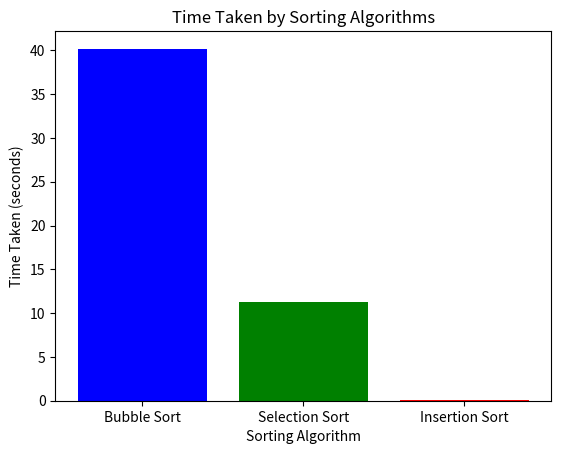

Generate this figure with matplotlib:
import time
import random
import matplotlib.pyplot as plt

def bubble(a):
    start = time.time()
    swap=0
    for i in range(len(a)-1):
        for j in range(len(a)-1-i):
            if(a[j]>a[j+1]):
                t=a[j]
                a[j]=a[j+1]
                a[j+1]=t
                swap+=1
    end = time.time()
    s1=(end-start)  * 10**3
    print("The time of execution of bubble sort is :", s1,"ms")
    print(f"number of  swaps = {swap}")
    return s1

def selection(a):
    start = time.time()
    min=a[0]
    swap=0
    for  i in range(len(a)):
        min=a[i]
        index=i
        for j in range(i+1,len(a)):
            if(a[j]<min):
                min=a[j]
                index=j
        a[i],a[index]=a[index],a[i]
        swap+=1
    end = time.time()
    s1=(end-start) * 10**3
    print("The time of execution of selection sort is :", s1,"ms")
    print(f"number of  swaps = {swap}")
    return s1

def insertion(a):
    swaps = 0
    start = time.time()

    for i in range(1, len(a)):
        key = a[i]
        j = i - 1
        while j >= 0 and key < a[j]:
            a[j + 1] = a[j]
            j -= 1
            swaps += 1  # Increment the swaps count

        a[j + 1] = key
        

    end = time.time()
    time.time()
    s1 = (end - start) * 10**3
    print("The time of execution of insertion sort is:", s1, "ms")
    print("The number of swaps made during insertion sort is:", swaps)
    return s1



a=[random.randint(1, 10000) for iter in range(1000)]
bubble_sort_time=bubble(a)
selection_sort_time=selection(a)
insertion_sort_time=insertion(a)

sorting_algorithms = ['Bubble Sort', 'Selection Sort', 'Insertion Sort']
times = [bubble_sort_time, selection_sort_time, insertion_sort_time]

plt.bar(sorting_algorithms, times, color=['blue', 'green', 'red'])
plt.xlabel('Sorting Algorithm')
plt.ylabel('Time Taken (seconds)')
plt.title('Time Taken by Sorting Algorithms')
plt.show()